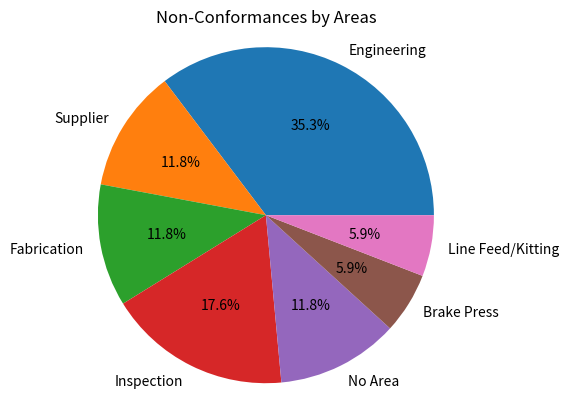

This chart was generated by the following Python code:
import matplotlib.pyplot as plt

# Data for non-conformances by areas
areas = ['Engineering', 'Supplier', 'Fabrication', 'Inspection', 'No Area', 'Brake Press', 'Line Feed/Kitting']
non_conformances = [6, 2, 2, 3, 2, 1, 1]

# Create a pie chart
plt.pie(non_conformances, labels=areas, autopct='%1.1f%%')
plt.axis('equal')  # Equal aspect ratio ensures that pie is drawn as a circle
plt.title('Non-Conformances by Areas')

# Display the chart
plt.show()